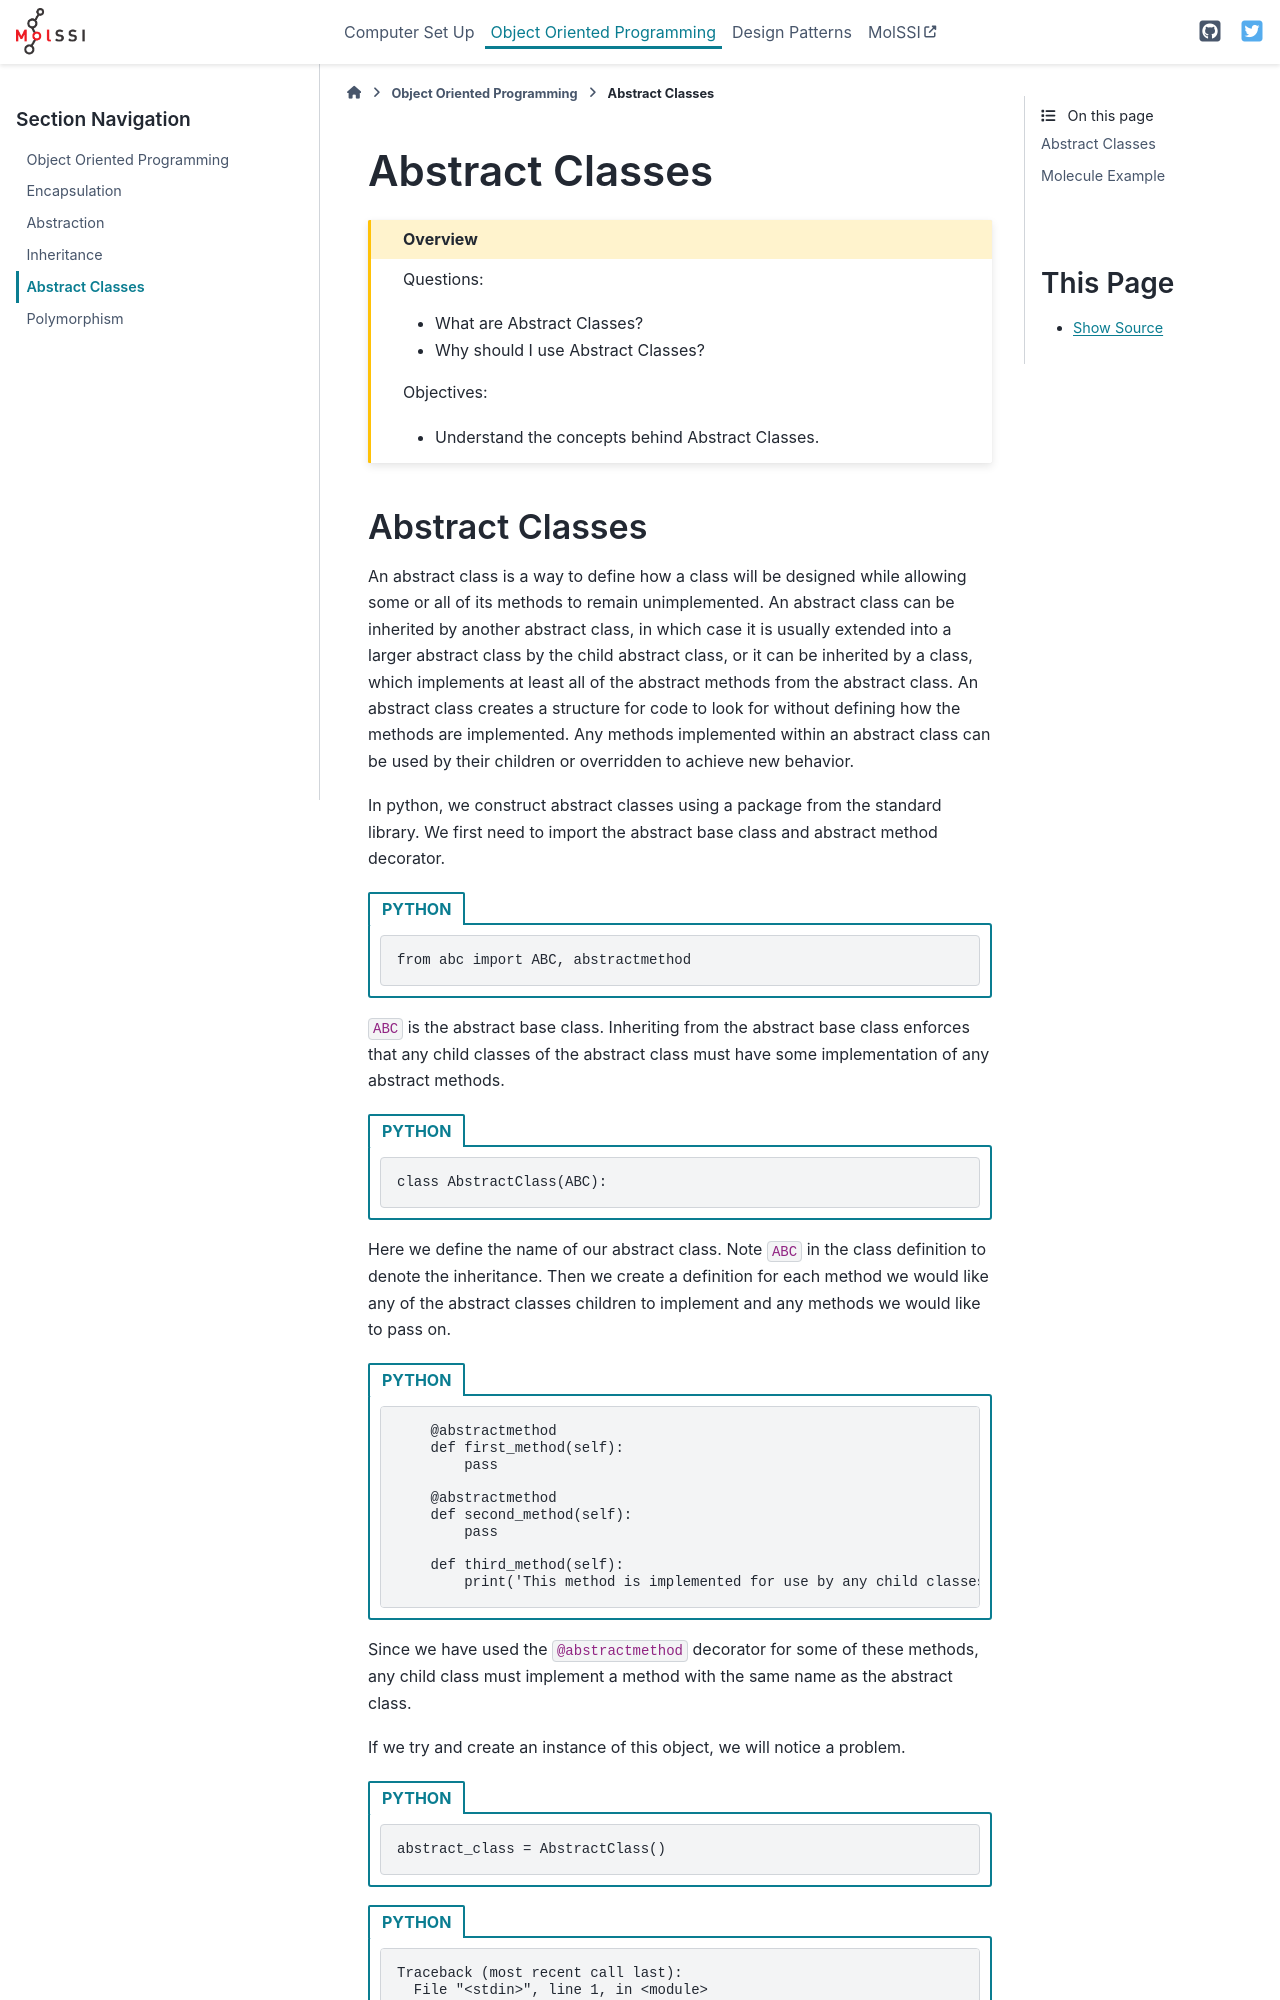

repository: MolSSI-Education/oop_and_design_patterns · page: 05-Abstract-Classes.html · generator: sphinx

# Abstract Classes

````{admonition} Overview
:class: overview

Questions:
- What are Abstract Classes?
- Why should I use Abstract Classes?

Objectives:
- Understand the concepts behind Abstract Classes.
````
